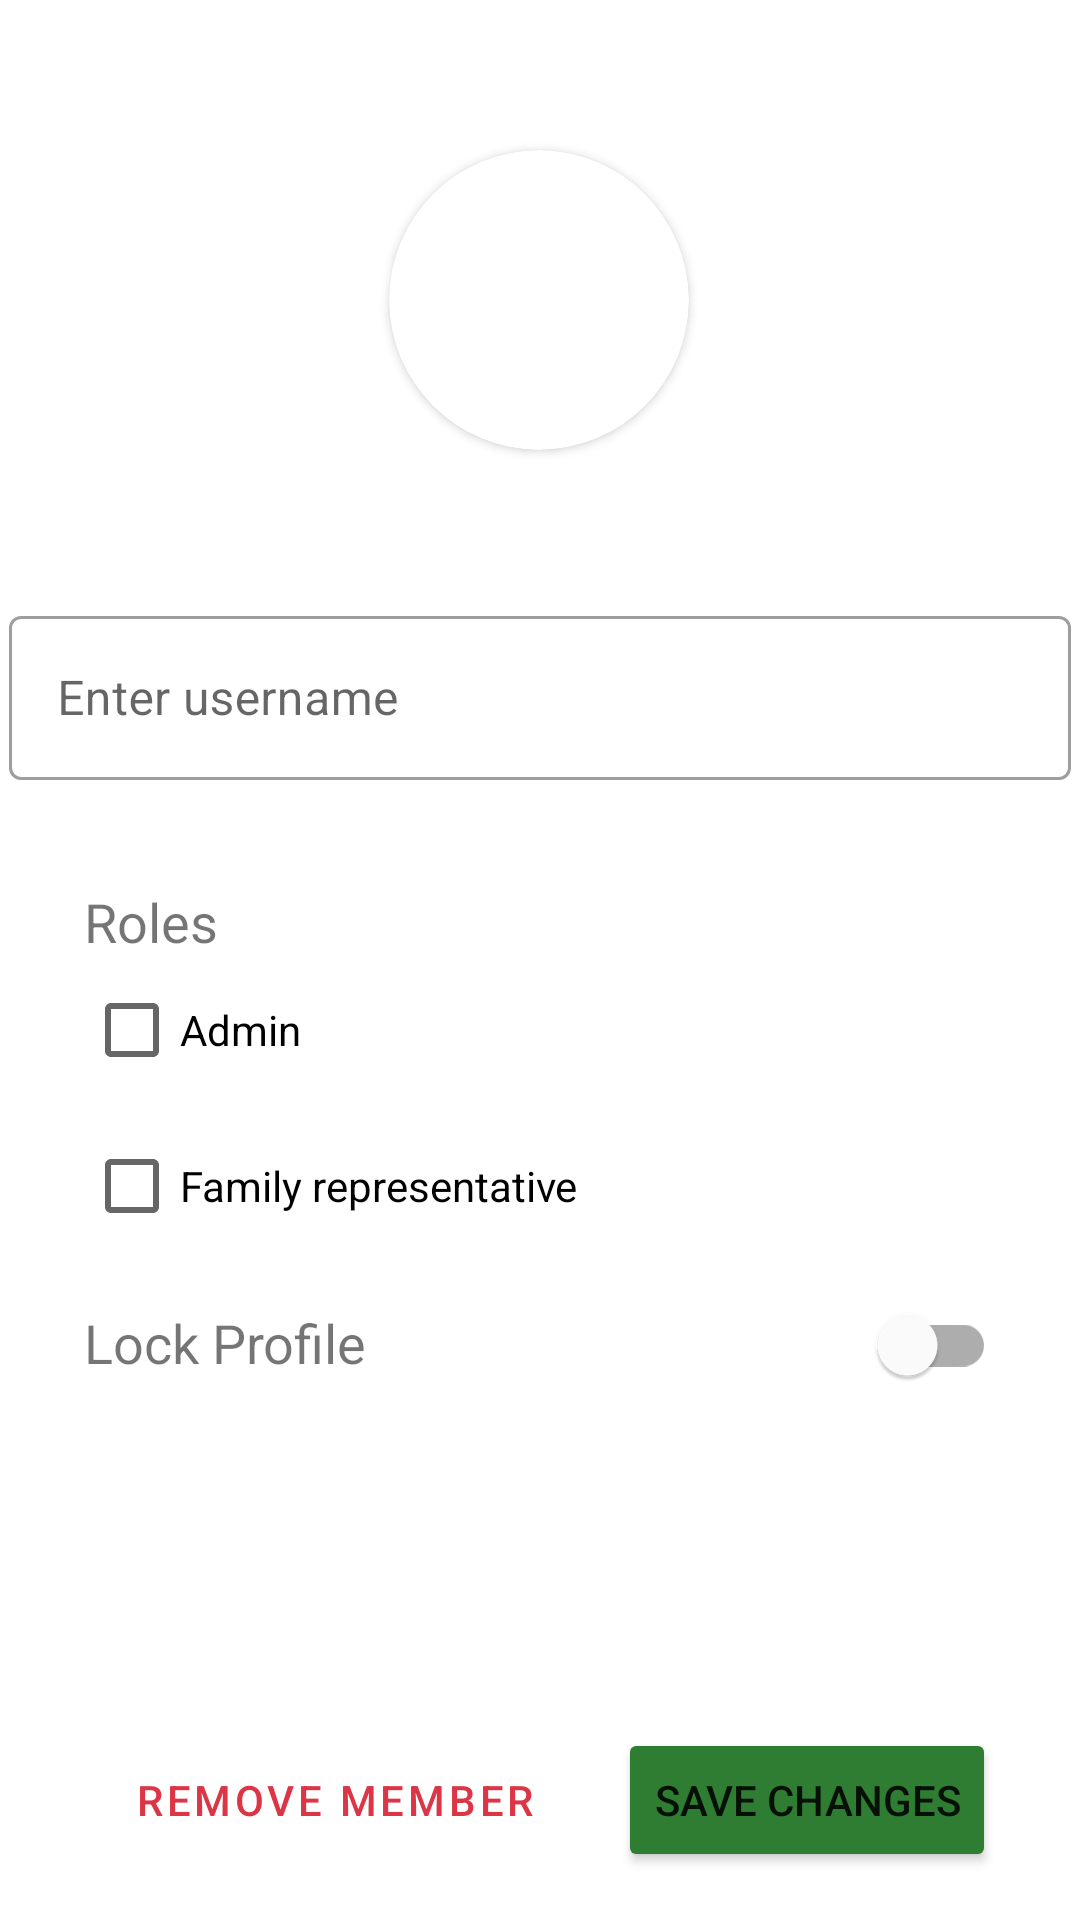

Write the Android layout XML for this screen, with the resource values it uses.
<!-- AndroidManifest.xml: application theme Theme.GOcery -->
<!-- res/layout/fragment_edit_profile.xml -->
<?xml version="1.0" encoding="utf-8"?>
<androidx.constraintlayout.widget.ConstraintLayout
    xmlns:android="http://schemas.android.com/apk/res/android"
    xmlns:app="http://schemas.android.com/apk/res-auto"
    xmlns:tools="http://schemas.android.com/tools"
    android:layout_width="match_parent"
    android:layout_height="match_parent"
    tools:context=".manageprofiles.AddProfileFragment">

    <androidx.cardview.widget.CardView
        android:id="@+id/CVProfile"
        android:layout_width="100dp"
        android:layout_height="100dp"
        android:layout_marginStart="155dp"
        android:layout_marginTop="50dp"
        android:layout_marginEnd="156dp"
        android:elevation="10dp"
        app:cardCornerRadius="50dp"
        app:layout_constraintEnd_toEndOf="parent"
        app:layout_constraintStart_toStartOf="parent"
        app:layout_constraintTop_toTopOf="parent">

        <ImageView
            android:id="@+id/IVProfileEdit"
            android:layout_width="match_parent"
            android:layout_height="match_parent"
            android:scaleType="fitXY"
            app:circularflow_radiusInDP="50dp"
        />

    </androidx.cardview.widget.CardView>

    <com.google.android.material.textfield.TextInputLayout
        android:id="@+id/TILHousehold"
        style="@style/Widget.MaterialComponents.TextInputLayout.OutlinedBox"
        android:layout_width="354dp"
        android:layout_height="60dp"
        android:layout_marginStart="28dp"
        android:layout_marginTop="50dp"
        android:layout_marginEnd="28dp"
        android:hint="Enter username"
        app:layout_constraintEnd_toEndOf="parent"
        app:layout_constraintStart_toStartOf="parent"
        app:layout_constraintTop_toBottomOf="@+id/CVProfile">

        <com.google.android.material.textfield.TextInputEditText
            android:id="@+id/ETAddress"
            android:layout_width="match_parent"
            android:layout_height="wrap_content" />

    </com.google.android.material.textfield.TextInputLayout>

    <TextView
        android:id="@+id/TVLabelRoles"
        android:layout_width="wrap_content"
        android:layout_height="wrap_content"
        android:layout_marginStart="28dp"
        android:layout_marginTop="35dp"
        android:text="Roles"
        android:textSize="18sp"
        app:layout_constraintStart_toStartOf="parent"
        app:layout_constraintTop_toBottomOf="@+id/TILHousehold" />

    <CheckBox
        android:id="@+id/CBAdmin"
        android:layout_width="wrap_content"
        android:layout_height="wrap_content"
        android:layout_marginStart="28dp"
        android:text="@string/RB1"
        app:layout_constraintStart_toStartOf="parent"
        app:layout_constraintTop_toBottomOf="@+id/TVLabelRoles" />

    <CheckBox
        android:id="@+id/CBRep"
        android:layout_width="wrap_content"
        android:layout_height="wrap_content"
        android:layout_marginStart="28dp"
        android:layout_marginTop="4dp"
        android:text="@string/RB2"
        app:layout_constraintStart_toStartOf="parent"
        app:layout_constraintTop_toBottomOf="@+id/CBAdmin" />

    <TextView
        android:layout_width="wrap_content"
        android:layout_height="wrap_content"
        android:layout_marginStart="28dp"
        android:layout_marginTop="16dp"
        android:text="@string/lock_txt"
        android:textSize="18sp"
        app:layout_constraintStart_toStartOf="parent"
        app:layout_constraintTop_toBottomOf="@+id/CBRep" />

    <com.google.android.material.switchmaterial.SwitchMaterial
        android:id="@+id/SWLock"
        android:layout_width="wrap_content"
        android:layout_height="wrap_content"
        android:layout_marginTop="5dp"
        android:layout_marginEnd="28dp"
        android:checked="false"

        app:layout_constraintEnd_toEndOf="parent"
        app:layout_constraintTop_toBottomOf="@+id/CBRep" />

    <com.google.android.material.textfield.TextInputLayout
        android:id="@+id/TILPassword"
        style="@style/Widget.MaterialComponents.TextInputLayout.OutlinedBox"
        android:layout_width="154dp"
        android:layout_height="60dp"
        android:layout_marginStart="29dp"
        android:visibility="gone"
        android:hint="Enter pin..."
        app:layout_constraintStart_toStartOf="parent"
        app:layout_constraintTop_toBottomOf="@+id/SWLock">

        <com.google.android.material.textfield.TextInputEditText
            android:id="@+id/ETPassword"
            android:visibility="gone"
            android:layout_width="match_parent"
            android:layout_height="wrap_content"
            android:inputType="numberPassword"
            />

    </com.google.android.material.textfield.TextInputLayout>


    <Button
        android:id="@+id/BTNDelete"
        style="?attr/materialButtonOutlinedStyle"
        android:layout_width="wrap_content"
        android:layout_height="wrap_content"
        android:layout_marginStart="29dp"
        android:layout_marginBottom="16dp"
        android:text="@string/remove_btn"
        android:textColor="@color/red"
        android:outlineSpotShadowColor="@color/red"
        app:layout_constraintBottom_toBottomOf="parent"
        app:layout_constraintStart_toStartOf="parent" />

    <Button
        android:id="@+id/BTNSave"
        android:layout_width="wrap_content"
        android:layout_height="wrap_content"
        android:layout_marginEnd="28dp"
        android:layout_marginBottom="16dp"
        android:backgroundTint="@color/primary_green"
        android:text="@string/save_btn"
        app:layout_constraintBottom_toBottomOf="parent"
        app:layout_constraintEnd_toEndOf="parent" />


</androidx.constraintlayout.widget.ConstraintLayout>
<!-- resources referenced by this layout -->
<resources>
  <color name="primary_green">#2E7D32</color>
  <color name="red">#DC3545</color>
  <string name="RB1">Admin</string>
  <string name="RB2">Family representative</string>
  <string name="lock_txt">Lock Profile</string>
  <string name="remove_btn">Remove Member</string>
  <string name="save_btn">Save Changes</string>
  <style name="Theme.GOcery" parent="Theme.MaterialComponents.DayNight.NoActionBar">
          
          <item name="colorPrimary">@color/goceryPrimary</item>
          <item name="colorPrimaryVariant">@color/goceryPrimary</item>
          <item name="colorOnPrimary">@color/white</item>
          
          <item name="colorSecondary">@color/gocerySecondary</item>
          <item name="colorSecondaryVariant">@color/gocerySecondary</item>
          <item name="colorOnSecondary">@color/white</item>
          
          <item name="android:statusBarColor" tools:targetApi="l">?attr/colorPrimaryVariant</item>
          
  
          
          <item name="emphasisHighAlpha">0.87</item>
          <item name="emphasisMediumAlpha">0.60</item>
          <item name="emphasisLowAlpha">0.38</item>
          <item name="emphasisDividerAlpha">0.1</item>
      </style>
  <color name="goceryPrimary">#2E7D32</color>
  <color name="white">#FFFFFFFF</color>
  <color name="gocerySecondary">#60AD5E</color>
</resources>
